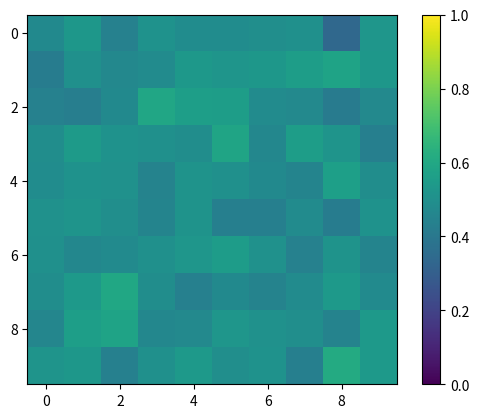
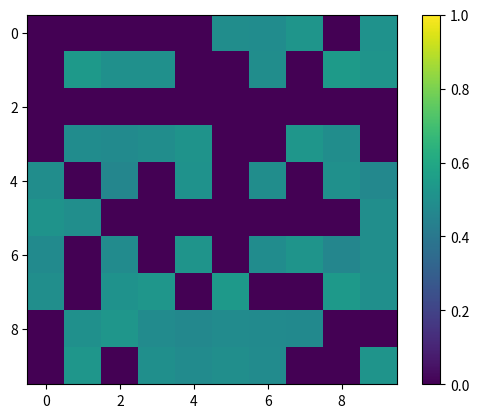

Python code for these plots, in order:
import random
import math
import matplotlib.pyplot as plt

# Constants
MEAN_AGE = 40
STD_DEV_AGE = 15
MEAN_POP = 100
STD_DEV_POP = 10
GRID_SIZE = 10
SIMILARITY_THRESHOLD = 0.45
MAX_AGE = 120
MIN_AGE = 0

def init_population(population, grid):
    c_max = len(grid)
    r_max = len(grid[0])
    pop_count = 0
    r = 0
    while r < r_max:
        c = 0
        while c < c_max:
            # Explicit float conversion for safety in other languages
            act_pop = int(random.gauss(MEAN_POP, STD_DEV_POP))
            p = 0
            while p < act_pop:
                age = random.gauss(MEAN_AGE, STD_DEV_AGE)
                if age < MIN_AGE:
                    age = MIN_AGE
                if age > MAX_AGE:
                    age = MAX_AGE
                age = int(age)
                
                # Explicit float division
                threshold = float(r) / float(r_max)
                if random.random() < 0.5:#threshold:
                    person_type = 0
                else:
                    person_type = 1
                
                grid[r][c].append(pop_count)
                population.append([pop_count, person_type, age, r, c])
                pop_count = pop_count + 1
                p = p + 1
            c = c + 1
        r = r + 1

def init_grid(grid, similarity, distance, size):
    row = 0
    while row < size:
        grid.append([])
        similarity.append([])
        distance.append([])
        
        col = 0
        while col < size:
            grid[row].append([])
            similarity[row].append(0.0)
            
            # Initialize distance array with a loop instead of multiplication
            dist_row = []
            k = 0
            while k < size * size:
                dist_row.append(0.0)
                k = k + 1
            distance[row].append(dist_row)
            
            col = col + 1
        row = row + 1

def calc_similarity(grid, population, similarity):
    r_max = len(grid)
    c_max = len(grid[0])
    
    r = 0
    while r < r_max:
        c = 0
        while c < c_max:
            # Reset counts for each cell
            count_t0 = 0
            count_t1 = 0
            
            pop = len(grid[r][c])
            p_idx = 0
            while p_idx < pop:
                p_id = grid[r][c][p_idx]
                if population[p_id][1] == 1:
                    count_t0 = count_t0 + 1
                else:
                    count_t1 = count_t1 + 1
                p_idx = p_idx + 1
            
            # Assign similarity - fixed index order (r,c)
            total = count_t0 + count_t1
            if total > 0:
                similarity[r][c] = float(count_t0) / float(total)
            else:
                similarity[r][c] = 0.0
                
            c = c + 1
        r = r + 1

def inverse_sqr_distance(x1, y1, x2, y2):
    dx = x2 - x1
    dy = y2 - y1
    dist_sq = dx * dx + dy * dy
    if dist_sq == 0:
        return 0.0
    return 1.0 / dist_sq

def move(y, x, grid, population, similarity):
    # Calculate roulette wheel weights
    r_max = len(grid)
    c_max = len(grid[0])
    total_weight = 0.0
    weights = []
    
    r = 0
    while r < r_max:
        c = 0
        while c < c_max:
            if y == r and x == c:
                d = 0.0
            else:
                d = inverse_sqr_distance(y, x, r, c)
            weights.append(d)
            total_weight = total_weight + d
            c = c + 1
        r = r + 1
    
    # Normalize to probabilities (roulette wheel)
    roulette_wheel = []
    accumulate = 0.0
    i = 0
    while i < len(weights):
        if total_weight > 0:
            accumulate = accumulate + (weights[i] / total_weight)
        roulette_wheel.append(accumulate)
        i = i + 1
    
    def move_to():
        choice = random.random()
        i = 0
        while i < len(roulette_wheel):
            # Use <= for proper inclusive probability range
            if choice <= roulette_wheel[i]:
                return i // GRID_SIZE, i % GRID_SIZE
            i = i + 1
        return 0, 0  # Fallback (should not happen)
    
    movers = []
    cell_pop = grid[y][x]
    p_idx = 0
    while p_idx < len(cell_pop):
        p = cell_pop[p_idx]
        p_type = population[p][1]
        
        # Use correct index order (y,x)
        sim_val = similarity[y][x]
        
        condition_move = False
        if p_type == 0 and sim_val < SIMILARITY_THRESHOLD:
            condition_move = True
        elif p_type == 1 and (1.0 - sim_val) < SIMILARITY_THRESHOLD:
            condition_move = True
            
        if condition_move:
            nr, nc = move_to()
            # Store the actual index p, not p_id (p is the index)
            movers.append([p, nr, nc])
            
        p_idx = p_idx + 1
        
    return movers

def migrate(grid, population, similarity):
    movers = []
    r_max = len(grid)
    c_max = len(grid[0])
    
    # Collect all movers
    r = 0
    while r < r_max:
        c = 0
        while c < c_max:
            m = move(r, c, grid, population, similarity)
            # Append movers
            i = 0
            while i < len(m):
                movers.append(m[i])
                i = i + 1
            c = c + 1
        r = r + 1
    
    # Execute moves
    i = 0
    while i < len(movers):
        m = movers[i]
        p_id = m[0]  # This is the actual index in population array
        new_r = m[1]
        new_c = m[2]
        
        # Boundary checking
        if new_r < 0 or new_r >= r_max or new_c < 0 or new_c >= c_max:
            i = i + 1
            continue  # Skip invalid moves
        
        p = population[p_id]
        old_r = p[3]
        old_c = p[4]
        
        # Skip if moving to same cell
        if old_r == new_r and old_c == new_c:
            i = i + 1
            continue
        
        # Update population record
        p[3] = new_r
        p[4] = new_c
        
        # Remove from old cell
        old_cell = grid[old_r][old_c]
        j = 0
        found = False
        while j < len(old_cell) and not found:
            if old_cell[j] == p_id:
                # Remove element by shifting remaining elements
                k = j
                while k < len(old_cell) - 1:
                    old_cell[k] = old_cell[k + 1]
                    k = k + 1
                old_cell.pop()  # Remove last element
                found = True
            j = j + 1
        
        # Add to new cell
        grid[new_r][new_c].append(p_id)
        
        i = i + 1
    
    return len(movers)

# Take this on faith - plot the grid
def plot_grid(grid):
    plt.imshow(grid, vmin=0.0, vmax=1.0)
    plt.colorbar()
    plt.show()

def main():
    # Initialize data structures
    grid = []
    similarity = []
    distance = []
    population = []
    
    # Initialize grid and population
    init_grid(grid, similarity, distance, GRID_SIZE)
    init_population(population, grid)
    calc_similarity(grid, population, similarity)
    
    # Plot initial similarity
    print("Initial similarity grid:")
    plot_grid(similarity)
    
    # Run simulation for 600 steps
    print("Running simulation for 600 steps...")
    for t in range(600):
        migrate(grid, population, similarity)
        calc_similarity(grid, population, similarity)
        
        # Optional: Print progress every 100 steps
        if (t + 1) % 100 == 0:
            print(f"Completed step {t + 1}/600")
            plot_grid(similarity)
    
    # Plot final similarity
    print("\nFinal similarity grid:")
    plot_grid(similarity)
    
    # Print summary statistics
    print("\n=== Simulation Summary ===")
    r_max = len(similarity)
    c_max = len(similarity[0])
    total_similarity = 0.0
    cell_count = 0
    
    r = 0
    while r < r_max:
        c = 0
        while c < c_max:
            total_similarity = total_similarity + similarity[r][c]
            cell_count = cell_count + 1
            c = c + 1
        r = r + 1
    
    avg_similarity = total_similarity / float(cell_count)
    print(f"Average similarity across all cells: {avg_similarity:.3f}")
    print(f"Total cells: {cell_count}")

if __name__ == "__main__":
    main()
